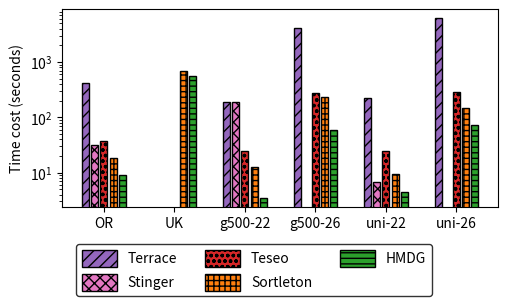

Write the Python code that produced this figure.
import matplotlib.pyplot as plt
import numpy as np

import matplotlib as mpl
import matplotlib.patches as mpatches

mpl.rcParams['pdf.fonttype'] = 42

# labels = ['BUP', 'RECEIPT', 'TMA-Ins', 'TMA-Del']

datasets = ['OR', 'UK', 'g500-22', 'g500-26', 'uni-22', 'uni-26']
# labels = ['PMAG', 'Terrace', 'Stinger', 'Teseo', 'DGAP', 'Sortleton', 'HMDG']
labels = ['Terrace', 'Stinger', 'Teseo', 'Sortleton', 'HMDG']
# datasets = ['YT', 'BC', 'MR', 'DT', 'GH', 'IM']

figs, axes = plt.subplots(nrows=1, ncols=1)

data = np.array([
    [411, 32, 37.5, 18.5, 9.2],
    [0, 0, 0, 694, 566],
    [188, 188, 24.3, 12.8, 3.5],
    [4149, 0, 276, 231, 60],
    [220, 6.8, 25, 9.6, 4.4],
    [6185, 0, 285, 150, 74]
]
)

bar_width = 0.1
space_width = 0.03  # 柱子之间的间距

colors = ['C4', 'C6', 'C3', 'C1', 'C2']
hatches = ['///', 'xxx', 'ooo', '+++', '---']

for i, label in enumerate(labels):
    x = np.arange(len(datasets)) + i * (bar_width + space_width) - 0.26
    axes.bar(x, data[:, i], bar_width, edgecolor='black', color=colors[i], hatch=hatches[i])


axes.set_xticks(range(len(datasets)))
axes.set_xticklabels(datasets)
axes.set_yscale('log')

axes.set_ylabel('Time cost (seconds)')

patches = [
    mpatches.Patch(facecolor=colors[0], edgecolor='black', hatch=hatches[0]),
    mpatches.Patch(facecolor=colors[1], edgecolor='black', hatch=hatches[1]),
    mpatches.Patch(facecolor=colors[2], edgecolor='black', hatch=hatches[2]),
    mpatches.Patch(facecolor=colors[3], edgecolor='black', hatch=hatches[3]),
    mpatches.Patch(facecolor=colors[4], edgecolor='black', hatch=hatches[4]),
    # mpatches.Patch(facecolor=colors[5], edgecolor='black', hatch=hatches[5])
]

fig_leg = plt.figlegend(labels=labels,
                        loc='lower center',
                        # bbox_to_anchor=(0.5, 1.1),
                        handles=patches,
                        handlelength=2.5,
                        handleheight=1.5,
                        ncol=3)
fig_leg.get_frame().set_edgecolor('black')

figs.tight_layout(rect=[0, 0.23, 1, 1], h_pad=0, w_pad=0)
# figs.tight_layout(rect=[0, 0, 1, 0.88], h_pad=0, w_pad=0)  # [左, 下, 右, 上] [0,0,1,1]
figs.set_figheight(3)
figs.set_figwidth(5)
plt.show()
# figs.savefig('./experiment/batch-insertion.pdf', bbox_inches='tight', transparent="True", pad_inches=0.01)
